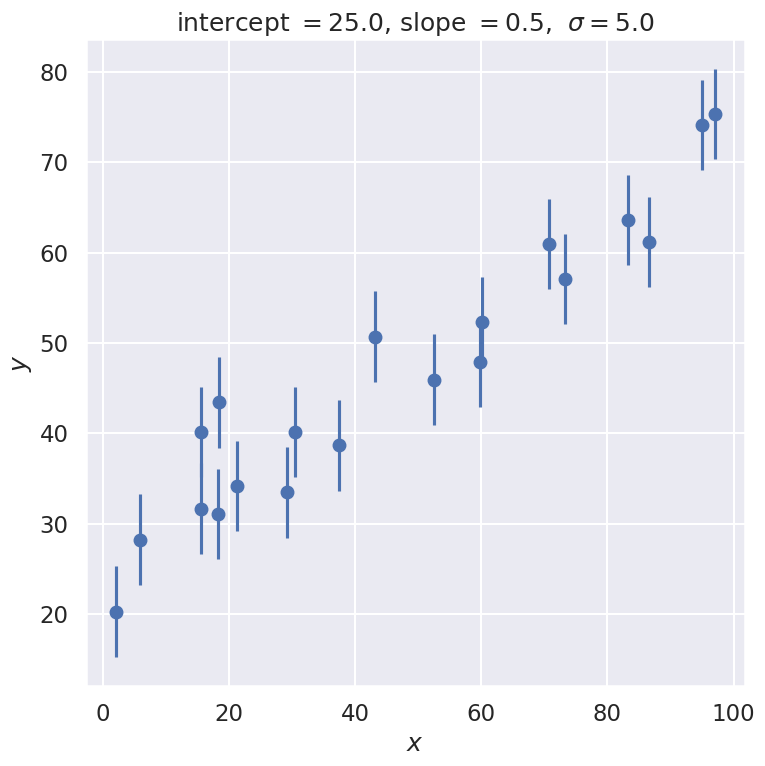
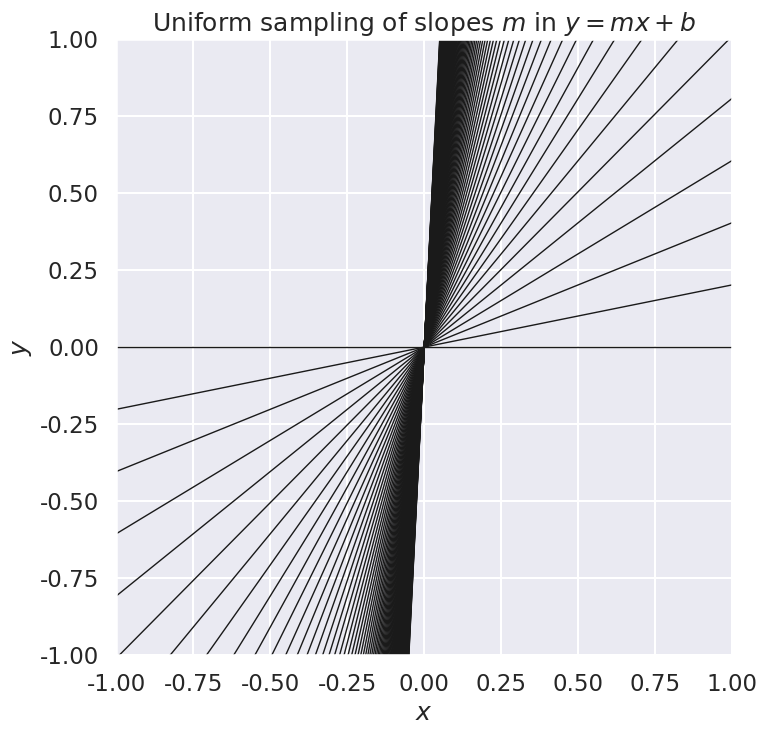
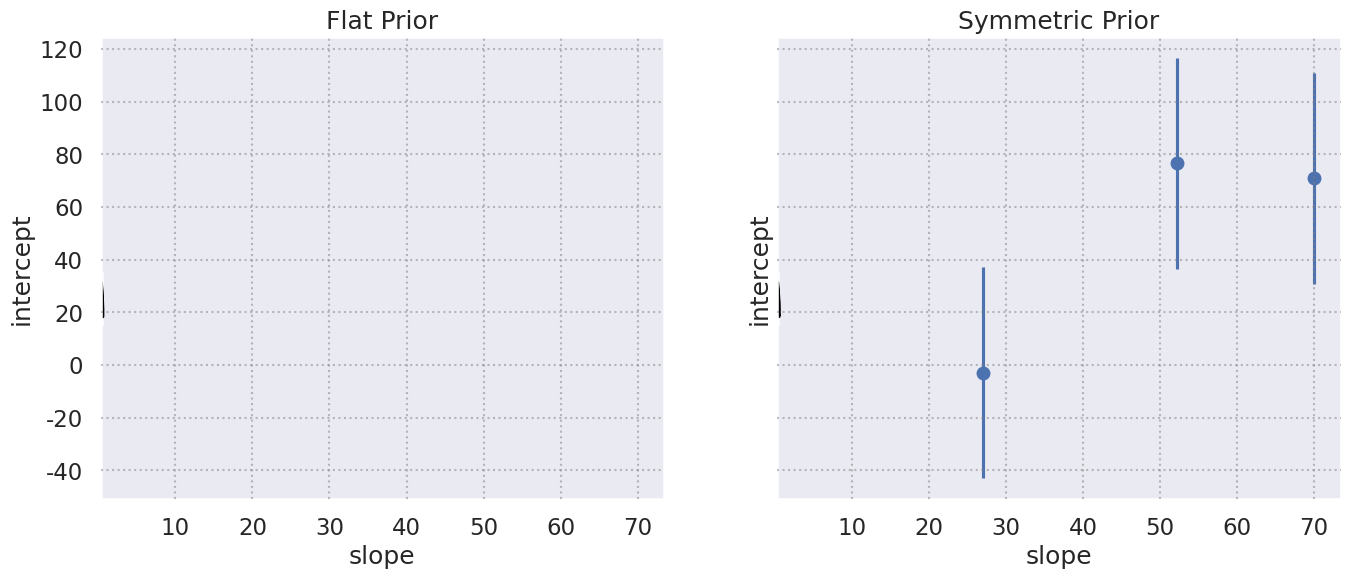
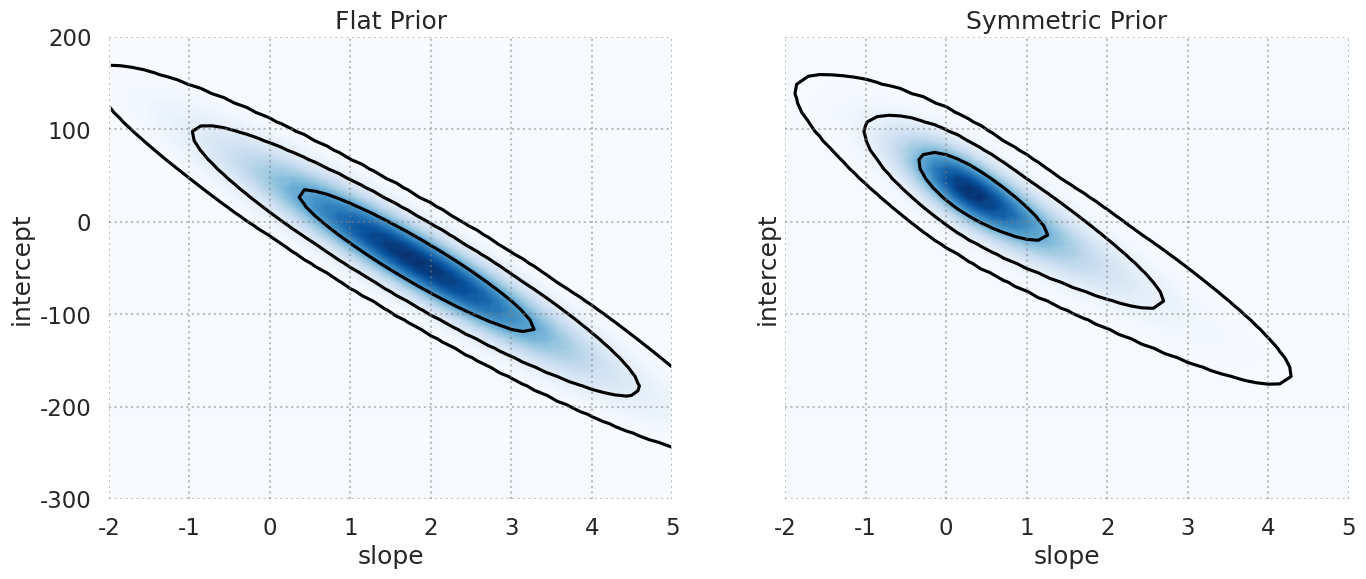

Here is the Python script that generated these plots, in order:
#!/usr/bin/env python
# coding: utf-8

# # Parameter estimation example: fitting a straight line 
# 
# Adapted from BayesianAstronomy.
# $% Some LaTeX definitions we'll use.
# \newcommand{\pr}{{p}}
# $

# In[1]:


get_ipython().run_line_magic('matplotlib', 'inline')
import matplotlib.pyplot as plt
import numpy as np
import seaborn; seaborn.set('talk') # for plot formatting


# ## The Data
# 
# Let's start by creating some data that we will fit with a straight line.  We'll start with a constant standard deviation of $\sigma$ on the $y$ values and no error on $x$.

# In[2]:


def make_data(intercept, slope, N=20, dy=5, rseed=10):
    """Given a straight line defined by intercept and slope:
          y = slope * x + intercept
       generate N points randomly spaced points from x=0 to x=100
       with Gaussian (i.e., normal) error with mean zero and standard
       deviation dy.
       
       Return the x and y arrays and an array of standard deviations.
    """
    rand = np.random.RandomState(rseed) 
    x = 100 * rand.rand(N)  # choose the x values randomly in [0,100]
    y = intercept + slope * x  # This is the y value without noise
    y += dy * rand.randn(N)    # Add in Gaussian noise
    return x, y, dy * np.ones_like(x)  # return coordinates and error bars

intercept = 25.   # true intercept (called b elsewhere)
slope = 0.5       # true slope (called m elsewhere)
theta_true = [intercept, slope]  # put parameters in a true theta vector
x, y, dy = make_data(*theta_true, rseed=42)

fig, ax = plt.subplots(figsize=(8,8))
ax.errorbar(x, y, dy, fmt='o')
ax.set_xlabel(r'$x$')
ax.set_ylabel(r'$y$')
plot_title = rf'intercept $= {intercept:.1f}$, slope $= {slope:.1f}$, '               + rf' $\sigma = {dy[0]:.1f}$'
ax.set_title(plot_title)
fig.tight_layout()


# ## The Model
# 
# Next we need to specify a theoretical model. We're fitting a straight line to data, so we'll need a slope and an intercept; i.e.
# 
# $$
# y_{\textrm{th}}(x) = mx + b
# $$
# 
# where our parameter vector will be 
# 
# $$
# \theta = [b, m]
# $$
# 
# But this is only half the picture: what we mean by a "model" in a Bayesian sense is not only this expected value $y_{\textrm{th}}(x;\theta)$, but a **probability distribution** for our data.
# That is, we need an expression to compute the likelihood $\pr(D\mid\theta, I)$ for our data as a function of the parameters $\theta$ ($I$ stands for all other information).
# Here $D$ is the set of all $(x,y)$ pairs that we know about (or measure).
# 
# \[Note: At this stage we are (implicitly) assuming that our theoretical model is perfect.  But it is not!  We'll come back eventually to talk about adding a theory error $\delta y_{\textrm{th}}$.\]

# We are given data with simple error bars, which imply that the probability for any *single* data point (labeled by $i$) is a normal distribution with mean given by the true value. That is,
# 
# $$
# y_i \sim \mathcal{N}(y_{\textrm{th}}(x_i;\theta), \varepsilon_i^2)
# $$
# 
# or, in other words,
# 
# $$
# \pr(y_i\mid x_i,\theta,  I) = \frac{1}{\sqrt{2\pi\varepsilon_i^2}} \exp\left(\frac{-\left[y_i - y_{\textrm{th}}(x_i;\theta)\right]^2}{2\varepsilon_i^2}\right)
# $$
# 
# where $\varepsilon_i$ are the (known) measurement errors indicated by the error bars.

# Assuming all the points are independent, we can find the full likelihood by multiplying the individual likelihoods together:
# 
# $$
# \pr(D\mid\theta, I) = \prod_{i=1}^N \pr(y_i\mid x_i,\theta, I)
# $$
# 
# For convenience (and also for numerical accuracy) this is often expressed in terms of the log-likelihood:
# 
# $$
# \log \pr(D\mid\theta, I) = -\frac{1}{2}\sum_{i=1}^N\left(\log(2\pi\varepsilon_i^2) + \frac{\left[y_i - y_M(x_i;\theta)\right]^2}{\varepsilon_i^2}\right)
# $$

# ###  Exercises
# 
# 1. Write a Python function which computes the log-likelihood given a parameter vector $\theta$, an array of errors $\varepsilon$, and an array of $x$ and $y$ values
# 
# 1. Use tools in [``scipy.optimize``](http://docs.scipy.org/doc/scipy/reference/optimize.html) to maximize this likelihood (i.e. minimize the negative log-likelihood). How close is this result to the input ``theta_true`` above?  Is that expected or unexpected?
# 
# 1. Change the random number seed to get different results and comment on how the maximum likelihood results fluctuate? How are size of the fluctuations related to the number of data points $N$ and the data error standard deviation $dy$?  (Try changing them!)

# In[3]:


# Either write your code here or study the sample solution that follows.


# In[ ]:





# In[ ]:





# #### One solution (how could these functions be improved?)

# In[4]:


def log_likelihood(theta, x, y, dy):
    """ 
    Return the log of the likelihood function, given a 2D array theta of
    parameters (b, m) and the x, y coordinates with standard deviation dy.
    """
    y_model = theta[0] + theta[1] * x
    return -0.5 * np.sum(np.log(2 * np.pi * dy**2) + (y - y_model)**2 / dy**2)


# In[5]:


from scipy import optimize

def minfunc(theta, x, y, dy):
    """
    Function to be minimized: minus the logarithm of the likelihood.
    """
    return -log_likelihood(theta, x, y, dy)



result = optimize.minimize(minfunc, x0=[0, 0], args=(x, y, dy))

# try without np.printoptions to see what you get
with np.printoptions(precision=3, suppress=True):
    print(f'result: {result.x}')
    print(f'input:  {theta_true}')


# ## The Prior
# 
# We have computed the likelihood, now we need to think about the prior $\pr(\theta\mid I)$.
# 
# *So... what can we actually say about the slope and intercept before we fit our data?*
# 
# There are several approaches to choosing priors that you'll come across in practice.  Here we will just introduce some vocabulary and definitions and come back to details and options later.

# 1. **Conjugate priors.**
# A [conjugate prior](https://en.wikipedia.org/wiki/Conjugate_prior) is a prior which, due to its mathematical relation to the likelihood, makes the result analytically computable.
# 
# 2. **Empirical priors.** 
# Empirical Priors are priors which are actually posteriors from previous studies of the same phenomenon. For example, it's common in Supernova cosmology studies to use the WMAP results as a prior: that is, to actually plug-in a *real result* and use the new data to improve on that. This situation is where Bayesian approaches really shine.  For the linear fit, you might imagine that the $x, y$ data is a more accurate version of a previous experiment, where we've found that the intercept is $\theta_0 = 50 \pm 30$ and the slope is $\theta_1 = 1.0 \pm 0.5$.
# In this case, we'd encode this prior knowledge in the prior distribution itself.
# 
# 3. **Flat priors.**
# If you don't have an empirical prior, you might be tempted to simply use a *flat prior* – i.e. a prior that is constant between two reasonable limits (i.e. equal probability slopes from -1000 to +1000).  The problem is that flat priors are not always non-informative! For example, a flat prior on the slope will effectively give a higher weight to larger slopes.
# 
# 4. **Non-informative priors.**
# What we *really* want in cases where no empirical prior is available is a **non-informative prior**. Among other things, such a prior should not depend on the units of the data.
# Perhaps the most principled approach to choosing non-informative priors was the *principle of maximum entropy* advocated by Jaynes ([book](http://omega.albany.edu:8008/JaynesBook.html)).
# Similar in spirit is the commonly-used [Jeffreys Prior](https://en.wikipedia.org/wiki/Jeffreys_prior), which in many cases of interest amounts to a "scale invariant" prior: a flat prior on the logarithm of the parameter.
# In the case of the linear slope, we often want a prior which does not artificially over-weight large slopes: there are a couple possible approaches to this (see http://arxiv.org/abs/1411.5018 for some discussion). For our situation, we might use a flat prior on the angle the line makes with the x-axis, which gives
# $$
# \pr(m) \propto (1 + m^2)^{-3/2}
# $$
# For lack of a better term, we will call this a "symmetric prior" on the slope (because it's the same whether we're fitting $y = mx + b$ or $x = m^\prime y + b^\prime$, which is the requirement leading to the functional form given).
# 
# 5. **Weakly informative priors.**
# See [Prior Choice Recommendations](https://github.com/stan-dev/stan/wiki/Prior-Choice-Recommendations) at the Stan github repository for a hierarchy of increasingly informative priors.
# 

# In[6]:


# see what happens if we sample from a uniform prior on the slope m
x_pts = np.linspace(-1, 1, 11)
fig = plt.figure(figsize=(8,8))
ax = fig.add_subplot(1, 1, 1)
ax.axis([-1., 1., -1., 1.])
for slope in np.linspace(0, 20, 100):   # 20 evenly spaced slopes m
    ax.plot(x_pts, slope * x_pts, '-k', linewidth=1)
ax.set_xlabel(r'$x$')    
ax.set_ylabel(r'$y$')    
ax.set_title(r'Uniform sampling of slopes $m$ in $y= mx + b$')
ax.set_aspect(1)


# ### Implementation
# 
# Let's define two python functions to compute the options for our prior: we'll use both a (log) flat prior and a (log) symmetric prior.
# In general, we need not worry about the normalization of the prior or the likelihood, which makes our lives easier:

# In[7]:


def log_flat_prior(theta):
    """Flat prior on value of slope m"""
    if np.all(np.abs(theta) < 1000):
        return 0 # log(1)
    else:
        return -np.inf  # log(0)
    
def log_symmetric_prior(theta):
    """Prior p(m) proportional to (1 + m^2)^{-3/2}"""
    if np.abs(theta[0]) < 1000:
        return -1.5 * np.log(1 + theta[1]**2)
    else:
        return -np.inf  # log(0)


# With these defined, we now have what we need to compute the log posterior as a function of the model parameters.
# *You might be tempted to maximize this posterior in the same way that we did with the likelihood above, but this is not a Bayesian result!* The Bayesian result is a (possibly marginalized) posterior probability for our parameters.
# The mode of a probability distribution is perhaps slightly informative, but it is in no way a Bayesian result.
# 
# Next you will plot the posterior probability as a function of the slope and intercept.

# ## Things to do:
# 
# 1. Plot the posterior probability distribution for the slope and intercept, once for each prior. You might use ``plt.contourf()`` or ``plt.pcolor()``. How different are the two distributions?
# 
# 1. Modify the dataset – how do your conclusions about the sensitivity to choice of prior change if you have very few data points or very large errors?
# 
# 1. If you finish this quickly, try adding 1-sigma and 2-sigma contours to your plot, keeping in mind that the probabilities are not normalized. You can add them to your plot with ``plt.contour()``.  Note: this is non-trivial, but there is a short solution possible.

# In[8]:


# Either write your code here or study the sample solution that follows.


# In[ ]:





# In[ ]:





# In[ ]:





# #### One solution (how could this solution be improved?)

# We'll start by defining a function which takes a two-dimensional grid of likelihoods and returns 1, 2, and 3-sigma contours. This acts by sorting and normalizing the values and then finding the locations of the  0.682 ,  0.952 , and  0.9972  cutoffs:

# In[9]:


def contour_levels(grid):
    """Compute 1, 2, 3-sigma contour levels for a gridded 2D posterior"""
    sorted_ = np.sort(grid.ravel())[::-1]
    pct = np.cumsum(sorted_) / np.sum(sorted_)
    cutoffs = np.searchsorted(pct, np.array([0.68, 0.95, 0.997])**2)
    return np.sort(sorted_[cutoffs])


# Now we define a function to compute and plot the results of the Bayesian analysis:

# In[10]:


def plot_results(x, y, dy,
                 slope_limits=(0.3, 0.7),
                 intercept_limits=(15, 35)):
    # 1. Evaluate the log probability on the grid (once for each prior)
    slope_range = np.linspace(*slope_limits)
    intercept_range = np.linspace(*intercept_limits)

    log_P1 = [[log_likelihood([b, m], x, y, dy) + log_flat_prior([b, m])
               for m in slope_range] for b in intercept_range]
    log_P2 = [[log_likelihood([b, m], x, y, dy) + log_symmetric_prior([b, m]) 
               for m in slope_range] for b in intercept_range]

    # For convenience, we normalize the pdf such that the maximum is 1
    P1 = np.exp(log_P1 - np.max(log_P1))
    P2 = np.exp(log_P2 - np.max(log_P2))

    # 2. Create two subplots and plot contours showing the results
    fig, ax = plt.subplots(1, 2, figsize=(16, 6),
                           sharex=True, sharey=True)
    
    ax[0].contourf(slope_range, intercept_range, P1, 100, cmap='Blues')
    ax[0].contour(slope_range, intercept_range, P1, contour_levels(P1), 
                  colors='black')
    ax[0].set_title('Flat Prior')

    ax[1].contourf(slope_range, intercept_range, P2, 100, cmap='Blues')
    ax[1].contour(slope_range, intercept_range, P2, contour_levels(P2), 
                  colors='black')
    ax[1].set_title('Symmetric Prior')

    # 3. Add grids and set axis labels
    for axi in ax:
        axi.grid('on', linestyle=':', color='gray', alpha=0.5)
        axi.set_axisbelow(False)
        axi.set_xlabel('slope')
        axi.set_ylabel('intercept')


# In[11]:


plot_results(x, y, dy)


# *What do you conclude about how the form of the prior affects the final posterior in this case?*
# 
# A general observation that often ends up being the case: for all the worrying about the effect of the prior, when you have enough data to constrain your model well, the prior has very little effect.

# Let's use some different data and see what happens:

# In[12]:


x2, y2, dy2 = make_data(*theta_true, N=3, dy=40, rseed=80)
plt.errorbar(x2, y2, dy2, fmt='o');


# In[13]:


plot_results(x2, y2, dy2,
             slope_limits=(-2, 5),
             intercept_limits=(-300, 200))


# *Why in this case does the form of the prior have a clear effect?*
# 
# 
# This encodes exactly what you would scientifically expect: if you don't have very good data, it is unlikely to change your views of the world (which are of course encoded in the prior).
